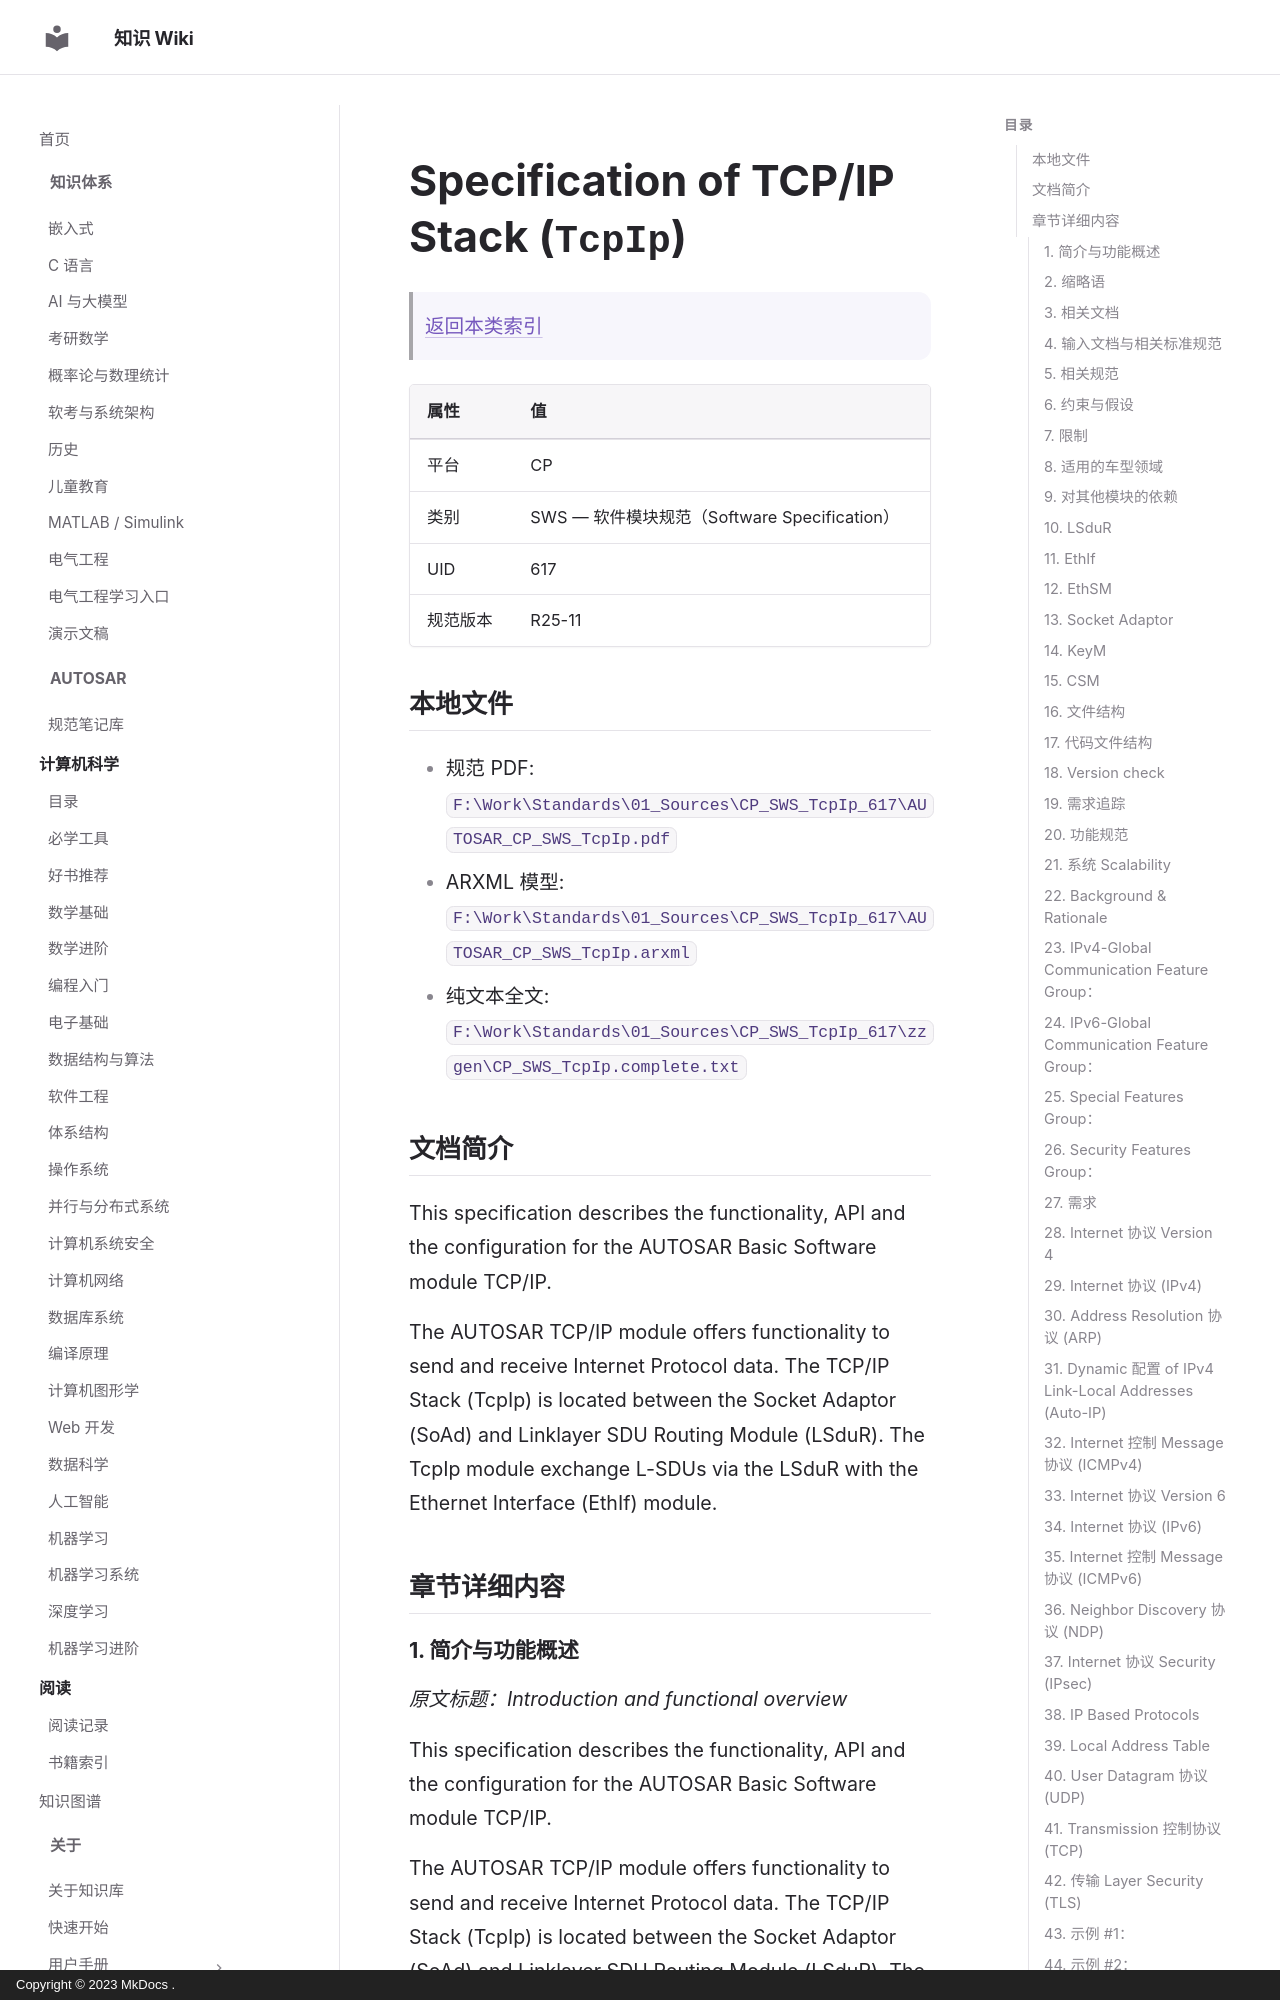

repository: ilikui/wiki · page: types/autosar/specs/CP/SWS/TcpIp/index.html · generator: mkdocs · copyright: Copyright © 2023 MkDocs .

# Specification of TCP/IP Stack (`TcpIp`)

> [返回本类索引](index.md)

| 属性 | 值 |
|---|---|
| 平台 | CP |
| 类别 | SWS — 软件模块规范（Software Specification） |
| UID | 617 |
| 规范版本 | R25-11 |

## 本地文件

- 规范 PDF: `F:\Work\Standards\01_Sources\CP_SWS_TcpIp_617\AUTOSAR_CP_SWS_TcpIp.pdf`
- ARXML 模型: `F:\Work\Standards\01_Sources\CP_SWS_TcpIp_617\AUTOSAR_CP_SWS_TcpIp.arxml`
- 纯文本全文: `F:\Work\Standards\01_Sources\CP_SWS_TcpIp_617\zzgen\CP_SWS_TcpIp.complete.txt`

## 文档简介

This specification describes the functionality, API and the configuration for the AUTOSAR Basic Software module TCP/IP.

The AUTOSAR TCP/IP module offers functionality to send and receive Internet Protocol data. The TCP/IP Stack (TcpIp) is located between the Socket Adaptor (SoAd) and Linklayer SDU Routing Module (LSduR). The TcpIp module exchange L-SDUs via the LSduR with the Ethernet Interface (EthIf) module.

## 章节详细内容

### 1. 简介与功能概述
*原文标题：Introduction and functional overview*

This specification describes the functionality, API and the configuration for the AUTOSAR Basic Software module TCP/IP.

The AUTOSAR TCP/IP module offers functionality to send and receive Internet Protocol data. The TCP/IP Stack (TcpIp) is located between the Socket Adaptor (SoAd) and Linklayer SDU Routing Module (LSduR). The TcpIp module exchange L-SDUs via the LSduR with the Ethernet Interface (EthIf) module.
